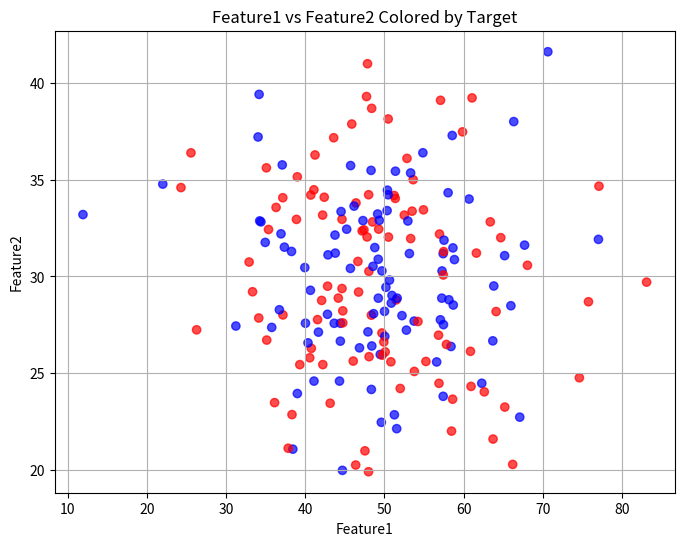

Source code (Python):
# sample dataset and visualization for testing

import pandas as pd
import numpy as np
import matplotlib.pyplot as plt

# sample dataset
np.random.seed(50)
n_samples = 200
data = {
    'feature1': np.random.normal(50, 10, n_samples),
    'feature2': np.random.normal(30, 5, n_samples),
    'feature3': np.random.normal(100, 20, n_samples),
    'target': np.random.choice([0, 1], size=n_samples),
}

import os

df = pd.DataFrame(data)
os.makedirs("data/", exist_ok=True)
df.to_csv("data/market_data.csv", index=False)

# sample visualization
plt.figure(figsize=(8, 6))
plt.scatter(df['feature1'], df['feature2'], c=df['target'], cmap='bwr', alpha=0.7)
plt.title("Feature1 vs Feature2 Colored by Target")
plt.xlabel("Feature1")
plt.ylabel("Feature2")
plt.grid(True)
os.makedirs("visualizations/", exist_ok=True)
plt.savefig("visualizations/feature_scatter.png")
plt.close()
